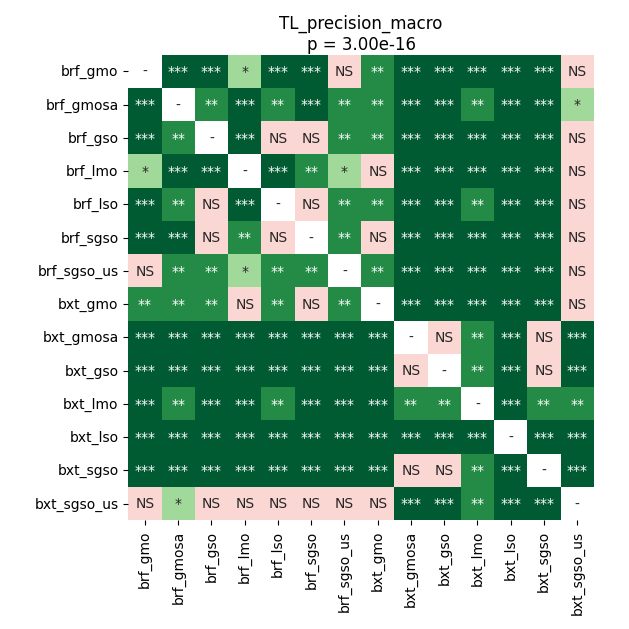

Source data for this figure (header and first rows):
	brf_gmo	brf_gmosa	brf_gso	brf_lmo	brf_lso	brf_sgso	brf_sgso_us	bxt_gmo	bxt_gmosa	bxt_gso	bxt_lmo	bxt_lso	bxt_sgso	bxt_sgso_us
brf_gmo	1.0	0.0001938	9.918212890625e-05	0.04688	9.918212890625e-05	0.0009771	0.2346	0.003879	0.0001424	0.0001424	0.000405	9.918212890625e-05	0.0001424	0.3009
brf_gmosa	0.0001938	1.0	0.002546	9.918212890625e-05	0.009643	9.918212890625e-05	0.001262	0.001637	9.918212890625e-05	9.918212890625e-05	0.002546	9.918212890625e-05	0.0001424	0.0307
brf_gso	9.918212890625e-05	0.002546	1.0	0.0001938	0.8999	0.8698	0.005514	0.003879	0.0003019	0.0001424	0.0005668	0.0001424	0.0001938	0.0959
brf_lmo	0.04688	9.918212890625e-05	0.0001938	1.0	0.0003019	0.004628	0.02667	0.5242	9.918212890625e-05	9.918212890625e-05	0.0001424	9.918212890625e-05	9.918212890625e-05	0.581
brf_lso	9.918212890625e-05	0.009643	0.8999	0.0003019	1.0	0.5525	0.005514	0.004628	0.0007623	0.0003019	0.002546	0.0001424	0.0009771	0.08623
brf_sgso	0.0009771	9.918212890625e-05	0.8698	0.004628	0.5525	1.0	0.004628	0.07729	9.918212890625e-05	9.918212890625e-05	9.918212890625e-05	9.918212890625e-05	9.918212890625e-05	0.119
brf_sgso_us	0.2346	0.001262	0.005514	0.02667	0.005514	0.004628	1.0	0.003187	9.918212890625e-05	9.918212890625e-05	0.0001424	9.918212890625e-05	9.918212890625e-05	0.06906
bxt_gmo	0.003879	0.001637	0.003879	0.5242	0.004628	0.07729	0.003187	1.0	9.918212890625e-05	9.918212890625e-05	0.0001938	9.918212890625e-05	9.918212890625e-05	0.197
bxt_gmosa	0.0001424	9.918212890625e-05	0.0003019	9.918212890625e-05	0.0007623	9.918212890625e-05	9.918212890625e-05	9.918212890625e-05	1.0	0.3227	0.006705	9.918212890625e-05	0.5823	0.0007623
bxt_gso	0.0001424	9.918212890625e-05	0.0001424	9.918212890625e-05	0.0003019	9.918212890625e-05	9.918212890625e-05	9.918212890625e-05	0.3227	1.0	0.005514	0.0001424	0.421	0.000405
bxt_lmo	0.000405	0.002546	0.0005668	0.0001424	0.002546	9.918212890625e-05	0.0001424	0.0001938	0.006705	0.005514	1.0	9.918212890625e-05	0.008058	0.002546
bxt_lso	9.918212890625e-05	9.918212890625e-05	0.0001424	9.918212890625e-05	0.0001424	9.918212890625e-05	9.918212890625e-05	9.918212890625e-05	9.918212890625e-05	0.0001424	9.918212890625e-05	1.0	9.918212890625e-05	0.0001424
bxt_sgso	0.0001424	0.0001424	0.0001938	9.918212890625e-05	0.0009771	9.918212890625e-05	9.918212890625e-05	9.918212890625e-05	0.5823	0.421	0.008058	9.918212890625e-05	1.0	0.0009771
bxt_sgso_us	0.3009	0.0307	0.0959	0.581	0.08623	0.119	0.06906	0.197	0.0007623	0.000405	0.002546	0.0001424	0.0009771	1.0
